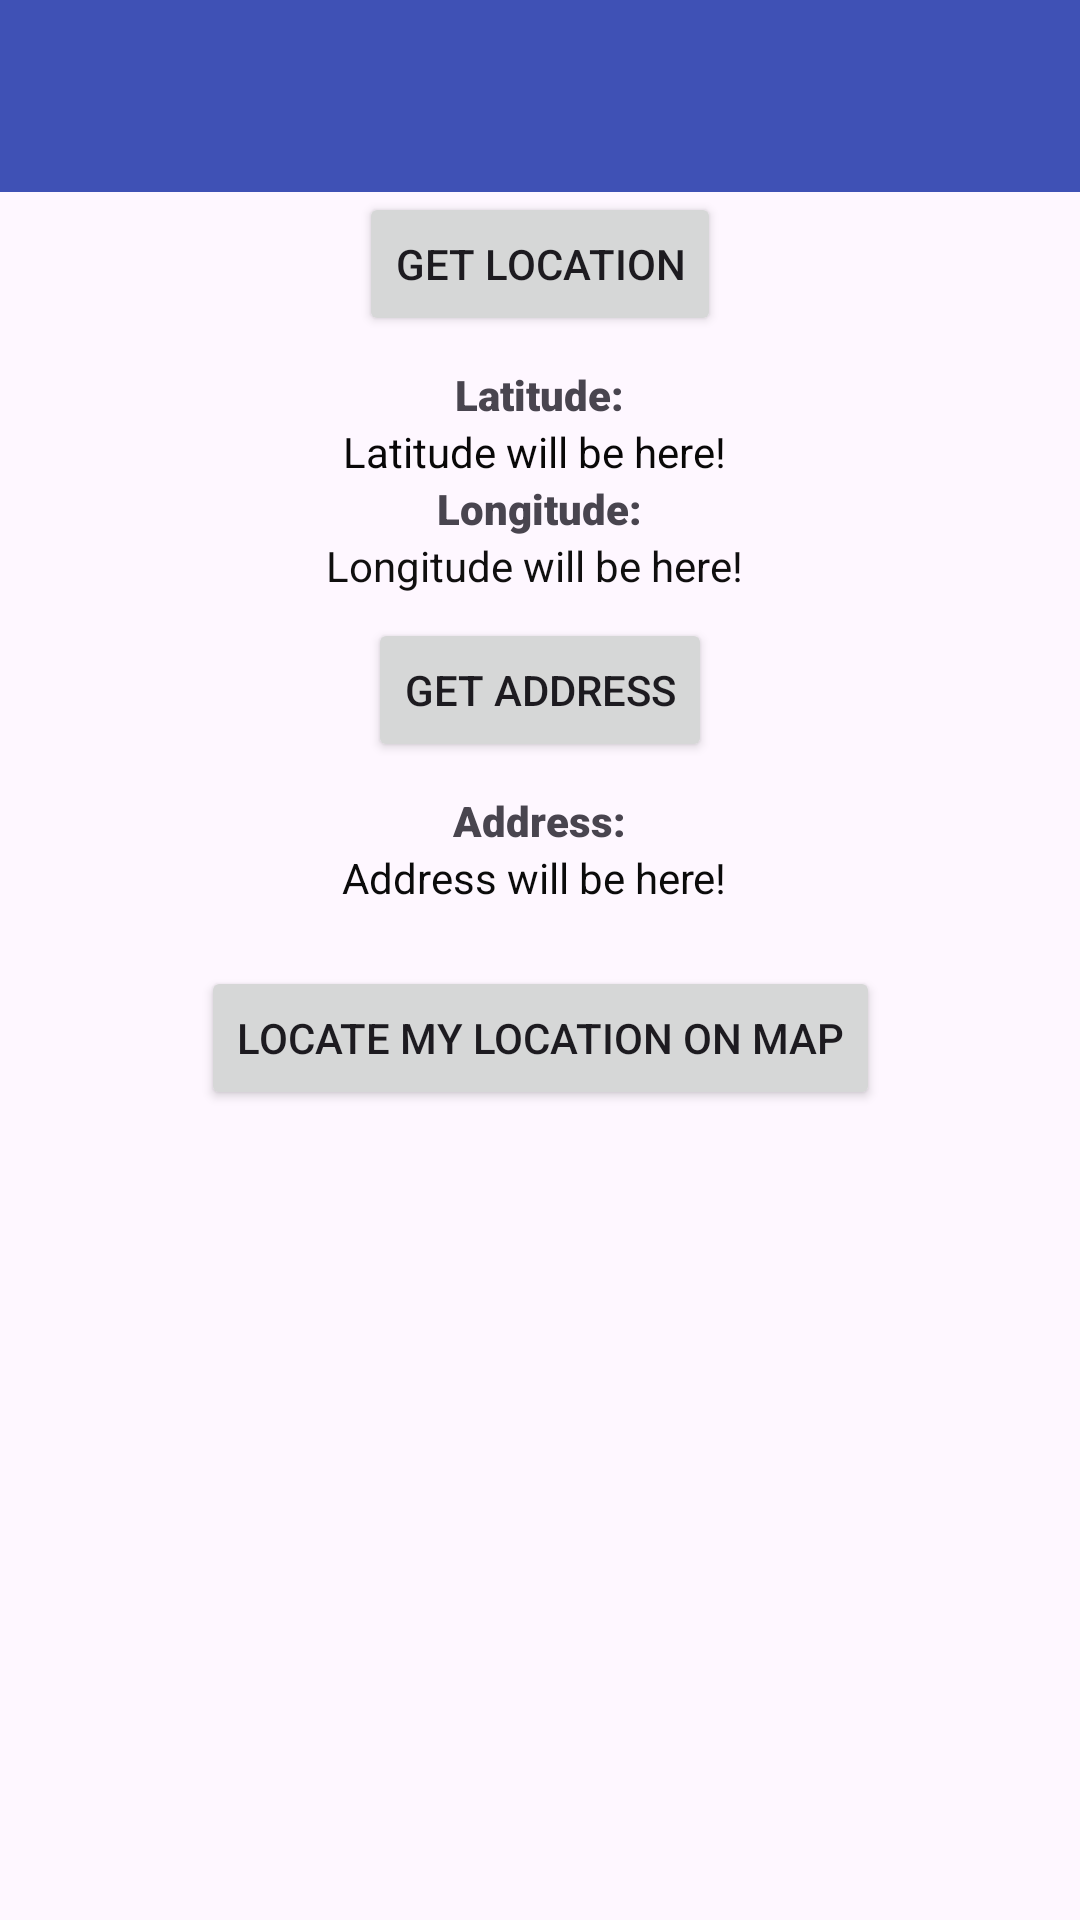

This screen was rendered from an Android layout file. Write that file and the resources it references.
<!-- AndroidManifest.xml: application theme Theme.LocationAwareApp_GPS_Maps -->
<!-- res/layout/activity_main.xml -->
<?xml version="1.0" encoding="utf-8"?>
<androidx.constraintlayout.widget.ConstraintLayout xmlns:android="http://schemas.android.com/apk/res/android"
    xmlns:app="http://schemas.android.com/apk/res-auto"
    xmlns:tools="http://schemas.android.com/tools"
    android:layout_width="match_parent"
    android:layout_height="match_parent"
    tools:context=".MainActivity">


    <androidx.appcompat.widget.Toolbar
        android:id="@+id/toolbar"
        android:minHeight="?attr/actionBarSize"
        android:theme="?attr/actionBarTheme"
        xmlns:app="http://schemas.android.com/apk/res-auto"
        android:layout_width="match_parent"
        android:layout_height="?attr/actionBarSize"
        android:background="@color/colorPrimary"
        app:theme="@style/ToolBarStyle"
        app:layout_constraintEnd_toEndOf="parent"
        app:layout_constraintStart_toStartOf="parent"
        app:layout_constraintTop_toTopOf="parent" />

    <Button
        android:id="@+id/button_getCurrentLocations"
        android:layout_width="wrap_content"
        android:layout_height="wrap_content"
        android:text="Get Location"
        app:layout_constraintEnd_toEndOf="parent"
        app:layout_constraintStart_toStartOf="parent"
        app:layout_constraintTop_toBottomOf="@+id/toolbar" />

    <LinearLayout
        android:id="@+id/linearLayout"
        android:layout_width="match_parent"
        android:layout_height="wrap_content"
        android:layout_marginTop="58dp"
        android:gravity="center"
        android:orientation="vertical"
        app:layout_constraintEnd_toEndOf="parent"
        app:layout_constraintStart_toStartOf="parent"
        app:layout_constraintTop_toTopOf="@+id/button_getCurrentLocations">

        <TextView
            android:layout_width="wrap_content"
            android:layout_height="wrap_content"
            android:fontFamily="sans-serif-black"
            android:text="Latitude:" />

        <TextView
            android:id="@+id/latTextView"
            android:layout_width="wrap_content"
            android:layout_height="wrap_content"
            android:text="Latitude will be here! "
            android:textColor="#090808" />

        <TextView
            android:layout_width="wrap_content"
            android:layout_height="wrap_content"
            android:fontFamily="sans-serif-black"
            android:text="Longitude:" />

        <TextView
            android:id="@+id/lonTextView"
            android:layout_width="wrap_content"
            android:layout_height="wrap_content"
            android:text="Longitude will be here! "
            android:textColor="#100F0F" />

    </LinearLayout>

    <Button
        android:id="@+id/button_getAddress"
        android:layout_width="wrap_content"
        android:layout_height="wrap_content"
        android:layout_marginTop="8dp"
        android:text="Get Address"
        app:layout_constraintEnd_toEndOf="parent"
        app:layout_constraintStart_toStartOf="parent"
        app:layout_constraintTop_toBottomOf="@+id/linearLayout" />

    <LinearLayout
        android:id="@+id/linearLayout_address"
        android:layout_width="match_parent"
        android:layout_height="wrap_content"
        android:layout_marginTop="10dp"
        android:gravity="center"
        android:orientation="vertical"
        app:layout_constraintEnd_toEndOf="parent"
        app:layout_constraintHorizontal_bias="0.0"
        app:layout_constraintStart_toStartOf="parent"
        app:layout_constraintTop_toBottomOf="@+id/button_getAddress">

        <TextView
            android:layout_width="wrap_content"
            android:layout_height="wrap_content"
            android:fontFamily="sans-serif-black"
            android:text="Address:" />

        <TextView
            android:id="@+id/tv_address"
            android:layout_width="wrap_content"
            android:layout_height="wrap_content"
            android:text="Address will be here! "
            android:textColor="#0B0B0B" />

    </LinearLayout>
    <Button
        android:id="@+id/button_loadMap"
        android:layout_width="wrap_content"
        android:layout_height="wrap_content"
        android:layout_marginTop="20dp"
        android:text="Locate My Location on Map"
        app:layout_constraintEnd_toEndOf="parent"
        app:layout_constraintStart_toStartOf="parent"
        app:layout_constraintTop_toBottomOf="@+id/linearLayout_address" />


</androidx.constraintlayout.widget.ConstraintLayout>
<!-- resources referenced by this layout -->
<resources>
  <color name="colorPrimary">#3F51B5</color>
  <style name="ToolBarStyle" parent="Theme.AppCompat">
          <item name="android:textColorPrimary">@android:color/white</item>
          <item name="android:textColorSecondary">@android:color/white</item>
          <item name="actionMenuTextColor">@android:color/white</item>
          <item name="titleTextAppearance">@style/TextAppearance.Widget.Event.Toolbar.Title</item>
      </style>
  <style name="Theme.LocationAwareApp_GPS_Maps" parent="Base.Theme.LocationAwareApp_GPS_Maps" />
  <style name="TextAppearance.Widget.Event.Toolbar.Title" parent="TextAppearance.Widget.AppCompat.Toolbar.Title">
          
          <item name="android:textStyle">bold</item>
          
      </style>
  <style name="Base.Theme.LocationAwareApp_GPS_Maps" parent="Theme.Material3.DayNight.NoActionBar">
          
          
      </style>
</resources>
